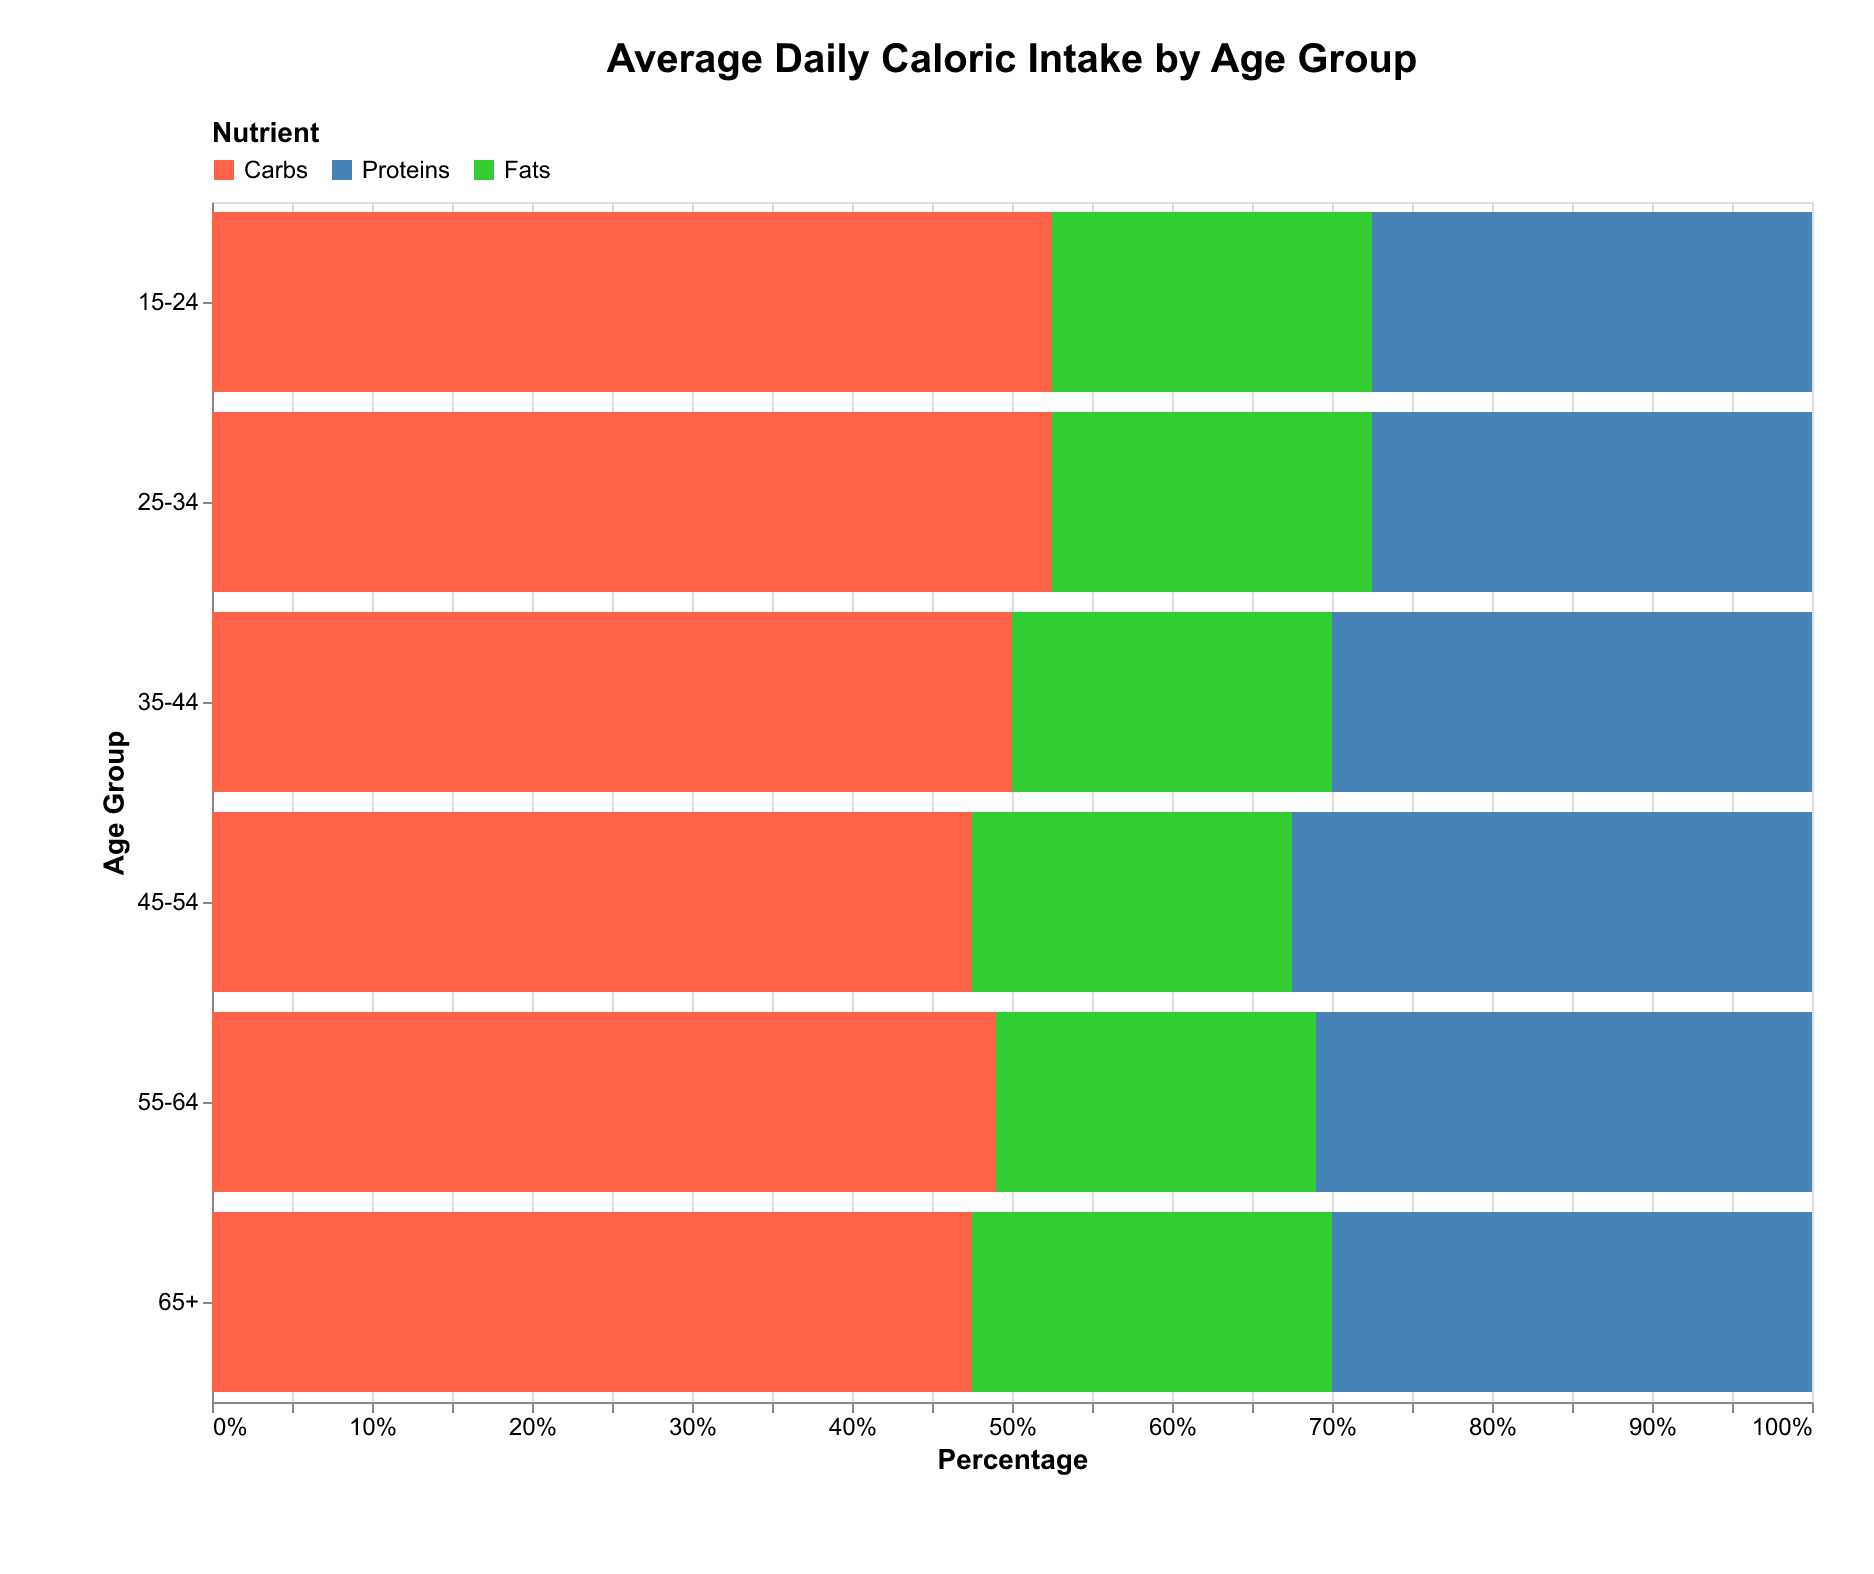

The file beside this chart, header and first rows:
AgeGroup, Carbs, Proteins, Fats
15-24, 55, 25, 20
25-34, 50, 30, 20
35-44, 48, 32, 20
45-54, 45, 35, 20
55-64, 50, 30, 20
65+, 45, 30, 25
15-24, 50, 30, 20
25-34, 55, 25, 20
35-44, 52, 28, 20
45-54, 50, 30, 20
55-64, 48, 32, 20
65+, 50, 30, 20
